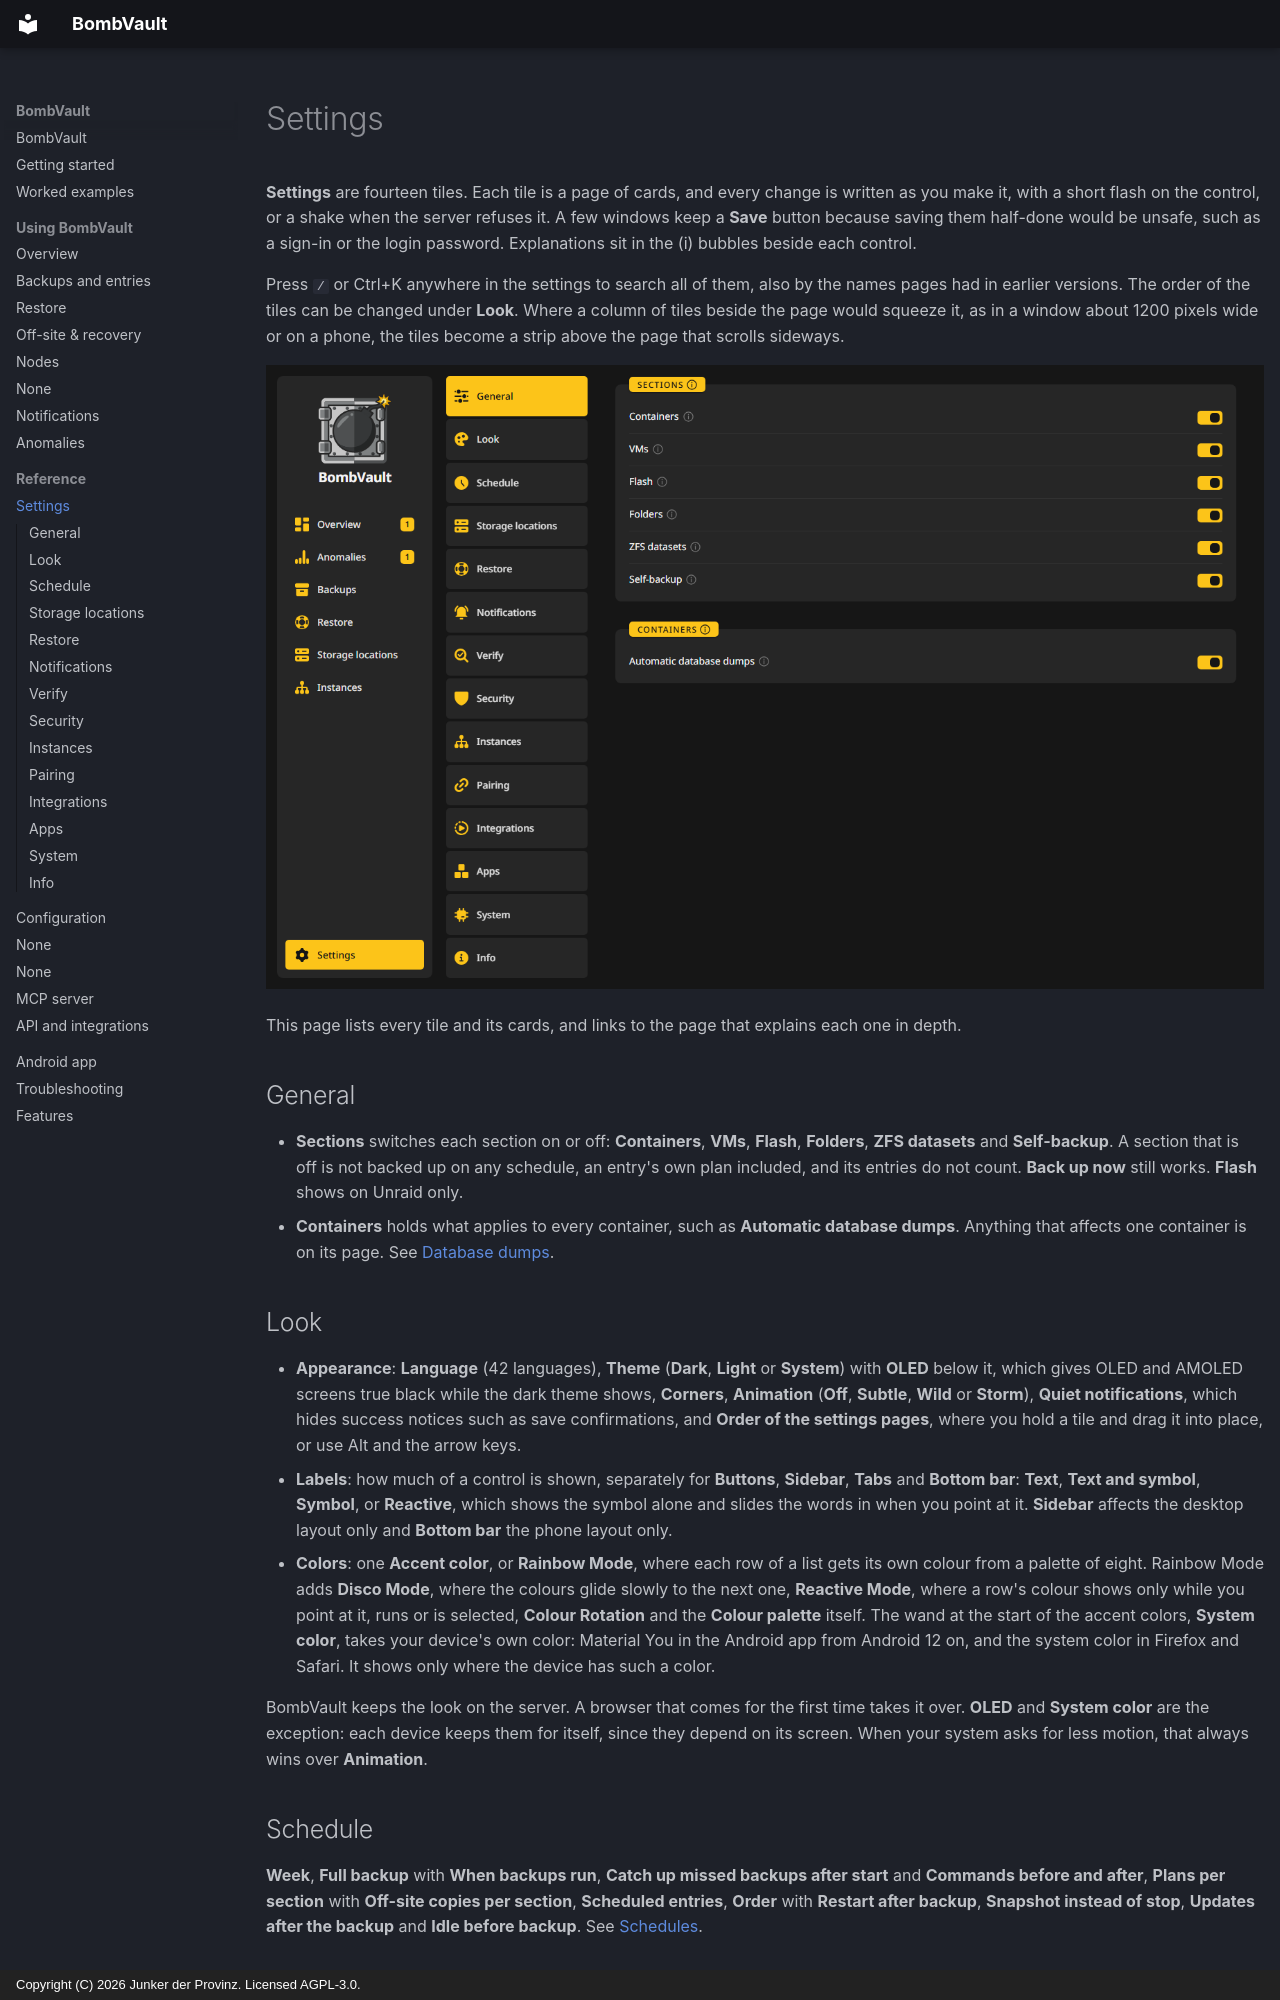

repository: junkerderprovinz/bombvault · page: settings/index.html · generator: mkdocs · copyright: Copyright (C) 2026 Junker der Provinz. Licensed AGPL-3.0.

# Settings

**Settings** are fourteen tiles. Each tile is a page of cards, and every change is written as you make it, with a short flash on the control, or a shake when the server refuses it. A few windows keep a **Save** button because saving them half-done would be unsafe, such as a sign-in or the login password. Explanations sit in the (i) bubbles beside each control.

Press `/` or Ctrl+K anywhere in the settings to search all of them, also by the names pages had in earlier versions. The order of the tiles can be changed under **Look**. Where a column of tiles beside the page would squeeze it, as in a window about 1200 pixels wide or on a phone, the tiles become a strip above the page that scrolls sideways.

![Settings with the General tile open.](assets/screenshots/getting-started/settings-rail-dark.png#only-dark)
![Settings with the General tile open.](assets/screenshots/getting-started/settings-rail-light.png#only-light)

This page lists every tile and its cards, and links to the page that explains each one in depth.

## General {#general}

- **Sections** switches each section on or off: **Containers**, **VMs**, **Flash**, **Folders**, **ZFS datasets** and **Self-backup**. A section that is off is not backed up on any schedule, an entry's own plan included, and its entries do not count. **Back up now** still works. **Flash** shows on Unraid only.
- **Containers** holds what applies to every container, such as **Automatic database dumps**. Anything that affects one container is on its page. See [Database dumps](backups.md#database-dumps).

## Look {#look}

- **Appearance**: **Language** (42 languages), **Theme** (**Dark**, **Light** or **System**) with **OLED** below it, which gives OLED and AMOLED screens true black while the dark theme shows, **Corners**, **Animation** (**Off**, **Subtle**, **Wild** or **Storm**), **Quiet notifications**, which hides success notices such as save confirmations, and **Order of the settings pages**, where you hold a tile and drag it into place, or use Alt and the arrow keys.
- **Labels**: how much of a control is shown, separately for **Buttons**, **Sidebar**, **Tabs** and **Bottom bar**: **Text**, **Text and symbol**, **Symbol**, or **Reactive**, which shows the symbol alone and slides the words in when you point at it. **Sidebar** affects the desktop layout only and **Bottom bar** the phone layout only.
- **Colors**: one **Accent color**, or **Rainbow Mode**, where each row of a list gets its own colour from a palette of eight. Rainbow Mode adds **Disco Mode**, where the colours glide slowly to the next one, **Reactive Mode**, where a row's colour shows only while you point at it, runs or is selected, **Colour Rotation** and the **Colour palette** itself. The wand at the start of the accent colors, **System color**, takes your device's own color: Material You in the Android app from Android 12 on, and the system color in Firefox and Safari. It shows only where the device has such a color.

BombVault keeps the look on the server. A browser that comes for the first time takes it over. **OLED** and **System color** are the exception: each device keeps them for itself, since they depend on its screen. When your system asks for less motion, that always wins over **Animation**.

## Schedule {#schedule}

**Week**, **Full backup** with **When backups run**, **Catch up missed backups after start** and **Commands before and after**, **Plans per section** with **Off-site copies per section**, **Scheduled entries**, **Order** with **Restart after backup**, **Snapshot instead of stop**, **Updates after the backup** and **Idle before backup**. See [Schedules](schedules.md).
